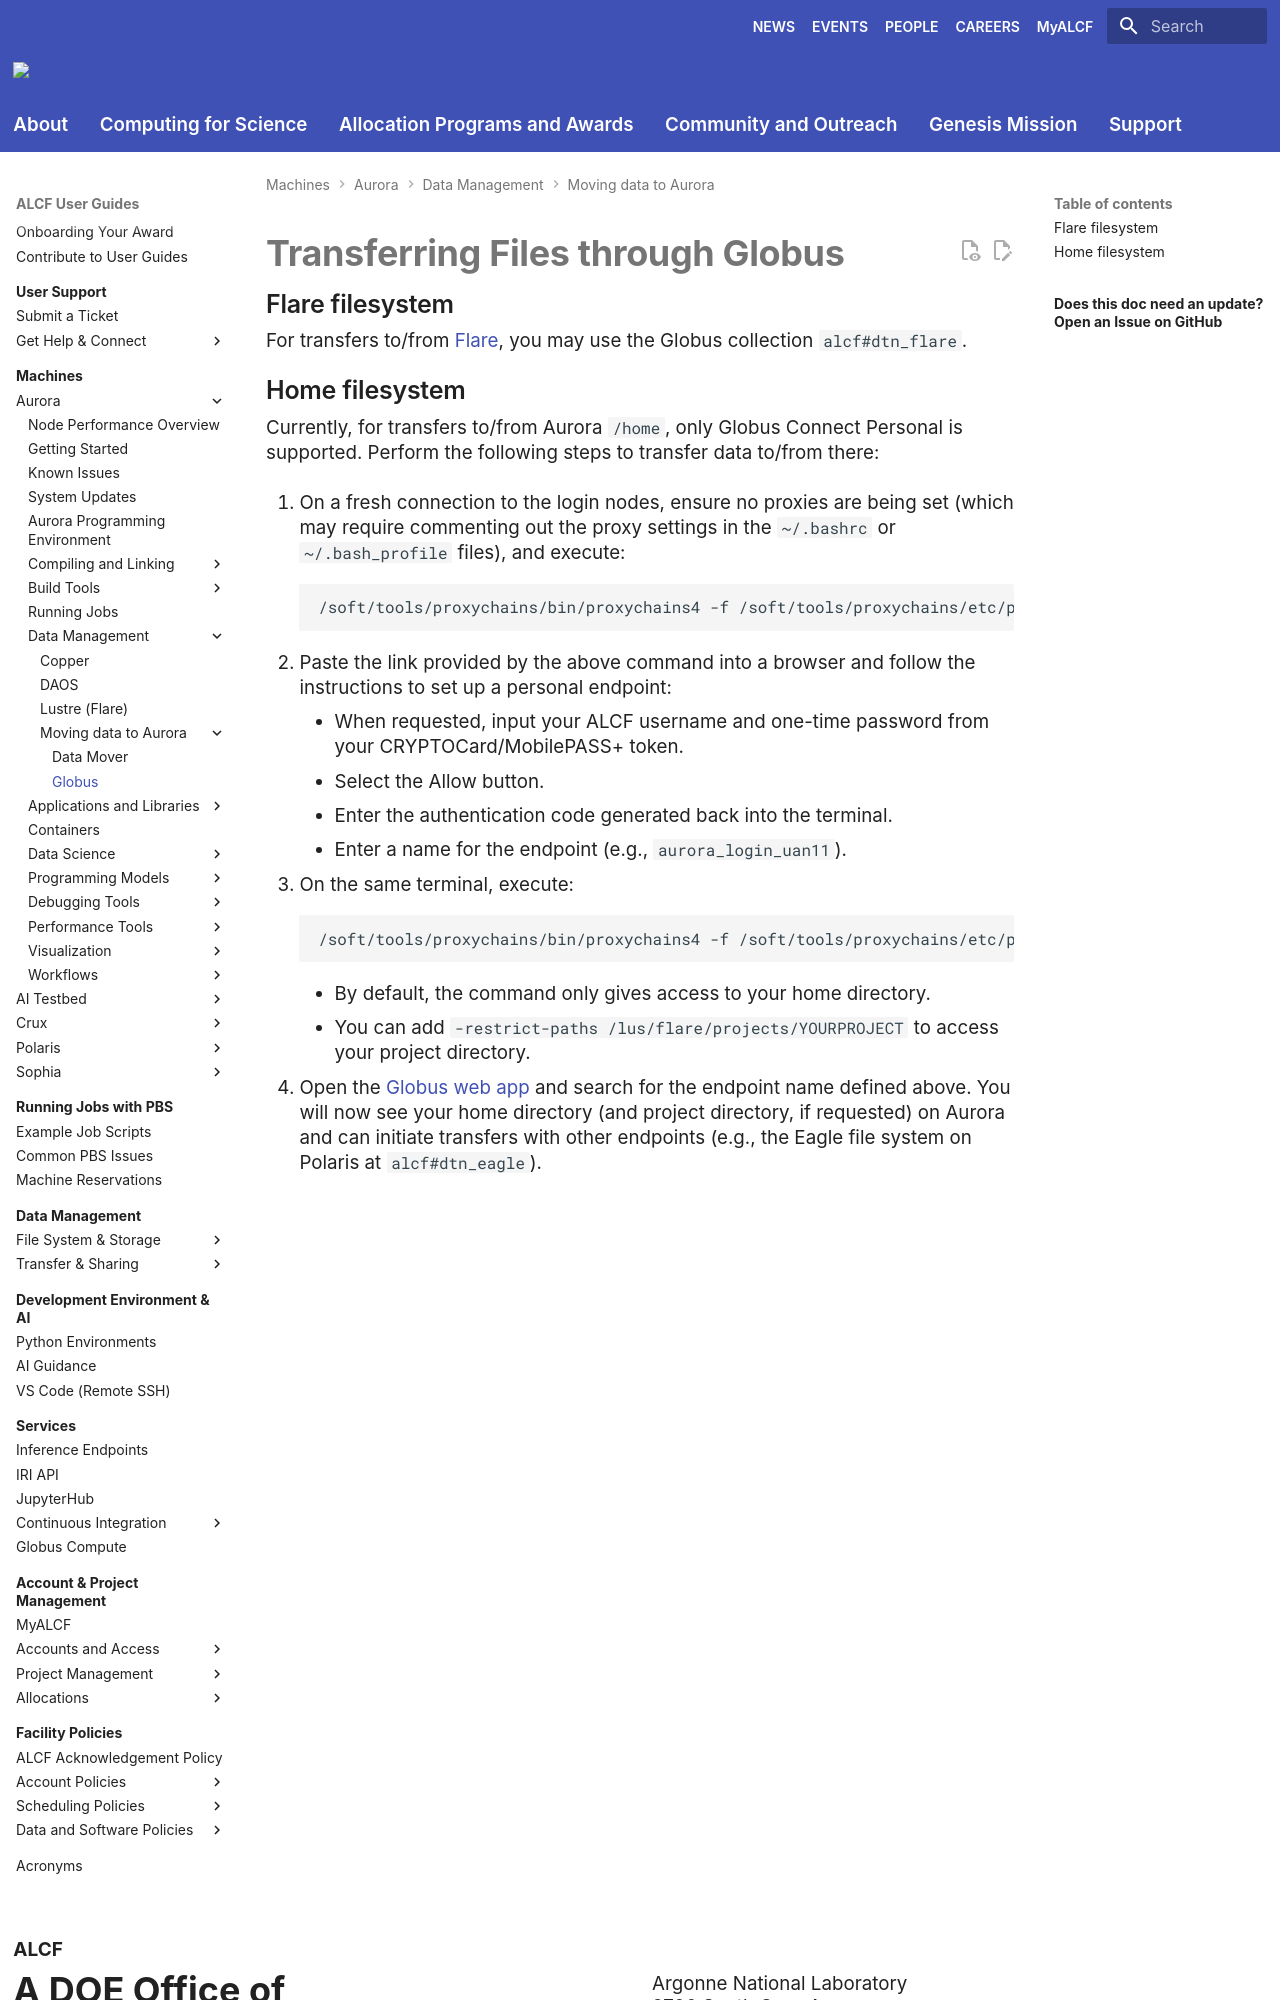

repository: argonne-lcf/user-guides · page: aurora/data-management/moving_data_to_aurora/globus/index.html · generator: mkdocs

# Transferring Files through Globus

## Flare filesystem
For transfers to/from [Flare](../lustre/flare.md), you may use the Globus collection `alcf#dtn_flare`.

## Home filesystem
Currently, for transfers to/from Aurora `/home`, only Globus Connect Personal is supported. Perform the following steps to transfer data to/from there:

1. On a fresh connection to the login nodes, ensure no proxies are being set (which may require commenting out the proxy settings in the `~/.bashrc` or `~/.bash_profile` files), and execute:

    ```bash
    /soft/tools/proxychains/bin/proxychains4 -f /soft/tools/proxychains/etc/proxychains.conf /soft/tools/globusconnect/globusconnect -setup --no-gui
    ```

2. Paste the link provided by the above command into a browser and follow the instructions to set up a personal endpoint:

    - When requested, input your ALCF username and one-time password from your CRYPTOCard/MobilePASS+ token.
    - Select the Allow button.
    - Enter the authentication code generated back into the terminal.
    - Enter a name for the endpoint (e.g., `aurora_login_uan11`).

3. On the same terminal, execute:

    ```bash
    /soft/tools/proxychains/bin/proxychains4 -f /soft/tools/proxychains/etc/proxychains.conf /soft/tools/globusconnect/globusconnect -start &
    ```

    - By default, the command only gives access to your home directory.
    - You can add `-restrict-paths /lus/flare/projects/YOURPROJECT` to access your project directory.
